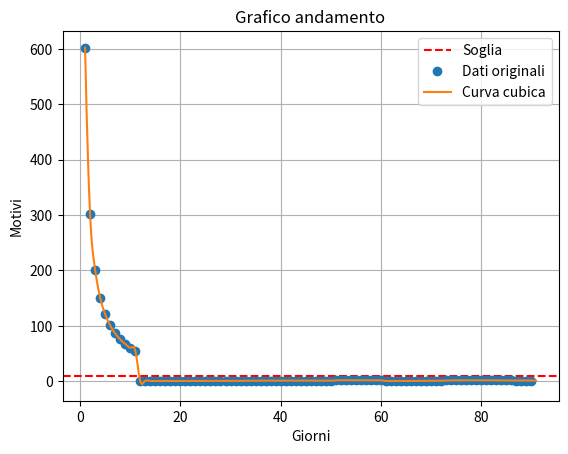

Recreate this plot in Python.
import math
from math import sqrt
import numpy as np
import matplotlib.pyplot as plt
import scipy.interpolate


json_data = '''
{

  "23-08-2023": { "likes": 0, "followers": 0, "views": 0, "comments": 0 },
  "27-10-2023": { "likes": 0, "followers": 593, "views": 378, "comments": 0 },
  "28-10-2023": { "likes": 0, "followers": 593, "views": 378, "comments": 0 },
  "29-10-2023": { "likes": 0, "followers": 593, "views": 375, "comments": 0 },
  "30-10-2023": { "likes": 0, "followers": 593, "views": 375, "comments": 0 },
  "09-11-2023": { "likes": 0, "followers": 598, "views": 374, "comments": 0 },
  "10-11-2023": { "likes": 0, "followers": 598, "views": 375, "comments": 0 },
  "11-11-2023": { "likes": 0, "followers": 597, "views": 376, "comments": 0 },
  "12-11-2023": { "likes": 0, "followers": 597, "views": 377, "comments": 0 },
  "13-11-2023": { "likes": 0, "followers": 597, "views": 379, "comments": 0 },
  "14-11-2023": { "likes": 0, "followers": 595, "views": 380, "comments": 0 },
  "15-11-2023": { "likes": 0, "followers": 595, "views": 381, "comments": 0 },
  "16-11-2023": { "likes": 0, "followers": 595, "views": 383, "comments": 0 },
  "17-11-2023": { "likes": 0, "followers": 596, "views": 384, "comments": 0 },
  "18-11-2023": { "likes": 0, "followers": 595, "views": 386, "comments": 0 },
  "19-11-2023": { "likes": 0, "followers": 597, "views": 388, "comments": 0 },
  "20-11-2023": { "likes": 0, "followers": 597, "views": 390, "comments": 0 },
  "21-11-2023": { "likes": 0, "followers": 596, "views": 392, "comments": 0 },
  "22-11-2023": { "likes": 0, "followers": 595, "views": 393, "comments": 0 },
  "24-11-2023": { "likes": 0, "followers": 595, "views": 396, "comments": 0 },
  "25-11-2023": { "likes": 0, "followers": 594, "views": 397, "comments": 0 },
  "26-11-2023": { "likes": 0, "followers": 594, "views": 398, "comments": 0 },
  "27-11-2023": { "likes": 0, "followers": 594, "views": 398, "comments": 0 },
  "28-11-2023": { "likes": 0, "followers": 594, "views": 397, "comments": 0 },
  "29-11-2023": { "likes": 0, "followers": 594, "views": 396, "comments": 0 },
  "30-11-2023": { "likes": 0, "followers": 594, "views": 393, "comments": 0 },
  "01-12-2023": { "likes": 0, "followers": 594, "views": 391, "comments": 0 },
  "02-12-2023": { "likes": 0, "followers": 592, "views": 389, "comments": 0 },
  "03-12-2023": { "likes": 0, "followers": 593, "views": 386, "comments": 0 },
  "04-12-2023": { "likes": 0, "followers": 590, "views": 383, "comments": 0 },
  "05-12-2023": { "likes": 0, "followers": 590, "views": 380, "comments": 0 },
  "06-12-2023": { "likes": 0, "followers": 590, "views": 376, "comments": 0 },
  "07-12-2023": { "likes": 0, "followers": 590, "views": 373, "comments": 0 },
  "08-12-2023": { "likes": 0, "followers": 589, "views": 369, "comments": 0 },
  "09-12-2023": { "likes": 0, "followers": 589, "views": 365, "comments": 0 },
  "10-12-2023": { "likes": 0, "followers": 592, "views": 361, "comments": 0 },
  "11-12-2023": { "likes": 0, "followers": 593, "views": 357, "comments": 0 },
  "12-12-2023": { "likes": 0, "followers": 593, "views": 353, "comments": 0 },
  "13-12-2023": { "likes": 0, "followers": 593, "views": 348, "comments": 0 },
  "14-12-2023": { "likes": 0, "followers": 593, "views": 344, "comments": 0 },
  "15-12-2023": { "likes": 0, "followers": 593, "views": 340, "comments": 0 },
  "16-12-2023": { "likes": 0, "followers": 594, "views": 336, "comments": 0 },
  "17-12-2023": { "likes": 0, "followers": 595, "views": 332, "comments": 0 },
  "18-12-2023": { "likes": 0, "followers": 594, "views": 328, "comments": 0 },
  "19-12-2023": { "likes": 0, "followers": 595, "views": 325, "comments": 0 },
  "20-12-2023": { "likes": 0, "followers": 595, "views": 325, "comments": 0 },
  "21-12-2023": { "likes": 0, "followers": 595, "views": 325, "comments": 0 },
  "22-12-2023": { "likes": 0, "followers": 595, "views": 325, "comments": 0 },
  "23-12-2023": { "likes": 0, "followers": 595, "views": 325, "comments": 0 },
  "24-12-2023": { "likes": 0, "followers": 595, "views": 325, "comments": 0 },
  "25-12-2023": { "likes": 0, "followers": 594, "views": 308, "comments": 0 },
  "26-12-2023": { "likes": 0, "followers": 593, "views": 306, "comments": 0 },
  "27-12-2023": { "likes": 0, "followers": 593, "views": 305, "comments": 0 },
  "28-12-2023": { "likes": 0, "followers": 593, "views": 304, "comments": 0 },
  "29-12-2023": { "likes": 0, "followers": 593, "views": 304, "comments": 0 },
  "30-12-2023": { "likes": 0, "followers": 593, "views": 304, "comments": 0 },
  "31-12-2023": { "likes": 0, "followers": 593, "views": 305, "comments": 0 },
  "01-01-2024": { "likes": 0, "followers": 593, "views": 305, "comments": 0 },
  "02-01-2024": { "likes": 0, "followers": 593, "views": 307, "comments": 0 },
  "03-01-2024": { "likes": 0, "followers": 591, "views": 309, "comments": 0 },
  "04-01-2024": { "likes": 0, "followers": 591, "views": 310, "comments": 0 },
  "05-01-2024": { "likes": 0, "followers": 591, "views": 312, "comments": 0 },
  "06-01-2024": { "likes": 0, "followers": 591, "views": 314, "comments": 0 },
  "07-01-2024": { "likes": 0, "followers": 591, "views": 316, "comments": 0 },
  "08-01-2024": { "likes": 0, "followers": 591, "views": 318, "comments": 0 },
  "09-01-2024": { "likes": 0, "followers": 590, "views": 320, "comments": 0 },
  "10-01-2024": { "likes": 0, "followers": 590, "views": 320, "comments": 0 },
  "11-01-2024": { "likes": 0, "followers": 590, "views": 325, "comments": 0 },
  "12-01-2024": { "likes": 0, "followers": 590, "views": 325, "comments": 0 },
  "13-01-2024": { "likes": 0, "followers": 590, "views": 325, "comments": 0 },
  "14-01-2024": { "likes": 0, "followers": 590, "views": 325, "comments": 0 },
  "15-01-2024": { "likes": 0, "followers": 590, "views": 325, "comments": 0 },
  "16-01-2024": { "likes": 0, "followers": 589, "views": 339, "comments": 0 },
  "17-01-2024": { "likes": 0, "followers": 589, "views": 339, "comments": 0 },
  "18-01-2024": { "likes": 0, "followers": 590, "views": 347, "comments": 0 },
  "19-01-2024": { "likes": 0, "followers": 591, "views": 352, "comments": 0 },
  "20-01-2024": { "likes": 0, "followers": 591, "views": 356, "comments": 0 },
  "21-01-2024": { "likes": 0, "followers": 591, "views": 361, "comments": 0 },
  "22-01-2024": { "likes": 0, "followers": 590, "views": 366, "comments": 0 },
  "23-01-2024": { "likes": 0, "followers": 591, "views": 371, "comments": 0 },
  "24-01-2024": { "likes": 0, "followers": 591, "views": 375, "comments": 0 },
  "25-01-2024": { "likes": 0, "followers": 592, "views": 380, "comments": 0 },
  "26-01-2024": { "likes": 0, "followers": 592, "views": 385, "comments": 0 },
  "27-01-2024": { "likes": 0, "followers": 590, "views": 390, "comments": 0 },
  "28-01-2024": { "likes": 0, "followers": 591, "views": 393, "comments": 0 },
  "29-01-2024": { "likes": 0, "followers": 591, "views": 395, "comments": 0 },
  "30-01-2024": { "likes": 0, "followers": 591, "views": 398, "comments": 0 },
  "31-01-2024": { "likes": 0, "followers": 591, "views": 401, "comments": 0 },
  "01-02-2024": { "likes": 0, "followers": 590, "views": 403, "comments": 0 },
  "02-02-2024": { "likes": 0, "followers": 590, "views": 405, "comments": 0 }
}




'''

import json
def format_data(json_data):
    data = json.loads(json_data)
    list_of_lists = []
    for date, values in data.items():
        # Crea una lista escludendo la data
        current_list = [values["likes"], values["followers"], values["views"], values["comments"]]
        list_of_lists.append(current_list)

    return list_of_lists




def norm_p(vector, p):
    return sum(abs(x)**p for x in vector)**(1/p)


#i dati sono del tipo [[a0,b0,c0],[a1,b1,c1],[a2,b2,c2]]


class Matrixprofile: #versione dilox multidimensionale causale con norma p
    def __init__(self,dati,finestra,soglia):
        self.finestra=finestra
        self.soglia=soglia
        self.dimensione=len(dati[0])
        self.vettore_minimo=[]
        self.genera_vettore(dati)
        self.motivi=[el[0] for el in self.vettore_minimo]
        self.vicini=[[] for _ in range(len(self.vettore_minimo))]
        self.find_vicini()

    def genera_vettore(self,dati):
        n=len(dati)
        m=self.finestra
        for i in range(n):
            arr = np.empty(0)
            for j in range(n):
                valori=[]
                for d in range(self.dimensione):
                    distance=0
                    count=0
                    for k in range(m+1): #non considero k=0
                        if i-k >=0 and j-k>=0:
                            distance += (dati[i-k][d] - dati[j-k][d])**2
                            count +=1
                            #print(f"count:{count} i:{i} j:{j} d:{d} {dati[i-k][d]}- {dati[j-k][d]}")
                    #print(f"distance:{distance} val: {sqrt(distance)/count}")
                    valori.append(sqrt(distance)/count)
                #print("\n")
                distance=norm_p(valori,self.dimensione)
                if i !=j:
                    arr = np.append(arr, round(distance,2))
                else:
                    arr = np.append(arr, np.inf)
            #print(f"riga {i}: {arr}\n")
            valore_minimo = np.min(arr)
            indice_minimo = np.argmin(arr)
            self.vettore_minimo.append((valore_minimo,indice_minimo))

    def find_vicini(self):
        
        print(self.motivi)
        for i in range(len(self.vettore_minimo)):
            vicini = [[]]*len(self.vettore_minimo)
            minimo = 9999
            
            for j in range(1, len(self.vettore_minimo)):
                #print(f"i:{i} j:{j}")
                if i - j >= 0:
                    #print(f"i-j:{i-j}")
                    diff = abs(self.motivi[i] - self.motivi[i - j])
                    #print(f"diff {diff} < minimo:{minimo}")
                    if diff <= minimo:
                        minimo = diff
                        vicini[i].append(i - j)
                    #print(f"vicini: {vicini[i]}")
                        
                if i + j < len(self.vettore_minimo):
                    #print(f"i+j:{i+j}")
                    diff = abs(self.motivi[i] - self.motivi[i + j])
                    #print(f"diff {diff} < minimo:{minimo}")
                    if diff <= minimo:
                        minimo = diff
                        vicini[i].append(i + j)
                    #print(f"vicini: {vicini[i]}")
            
                self.vicini[i] = vicini[i]


    def plot_motivi(self, title="Grafico andamento", xlabel="Giorni", ylabel="Motivi"):
        """
        Plotta i valori come curve cubiche.

        Parametri:
        - title: Titolo del grafico (default: "Grafico andamento").
        - xlabel: Etichetta dell'asse x (default: "Giorni").
        - ylabel: Etichetta dell'asse y (default: "Motivi").
        """
        x_values = np.arange(1, len(self.motivi) + 1, 0.1)
        spl = scipy.interpolate.splrep(range(1, len(self.motivi) + 1), self.motivi, k=2)
        y_smooth = scipy.interpolate.splev(x_values, spl)
        plt.axhline(y=self.soglia, color='r', linestyle='--', label='Soglia')
        plt.plot(range(1, len(self.motivi) + 1), self.motivi, 'o', label='Dati originali')
        plt.plot(x_values, y_smooth, label='Curva cubica')
        plt.title(title)
        plt.xlabel(xlabel)
        plt.ylabel(ylabel)
        plt.legend()
        plt.grid(True)
        plt.show()






m=Matrixprofile(format_data(json_data),10,10)

print(m.motivi)
print(m.vicini)
m.plot_motivi()